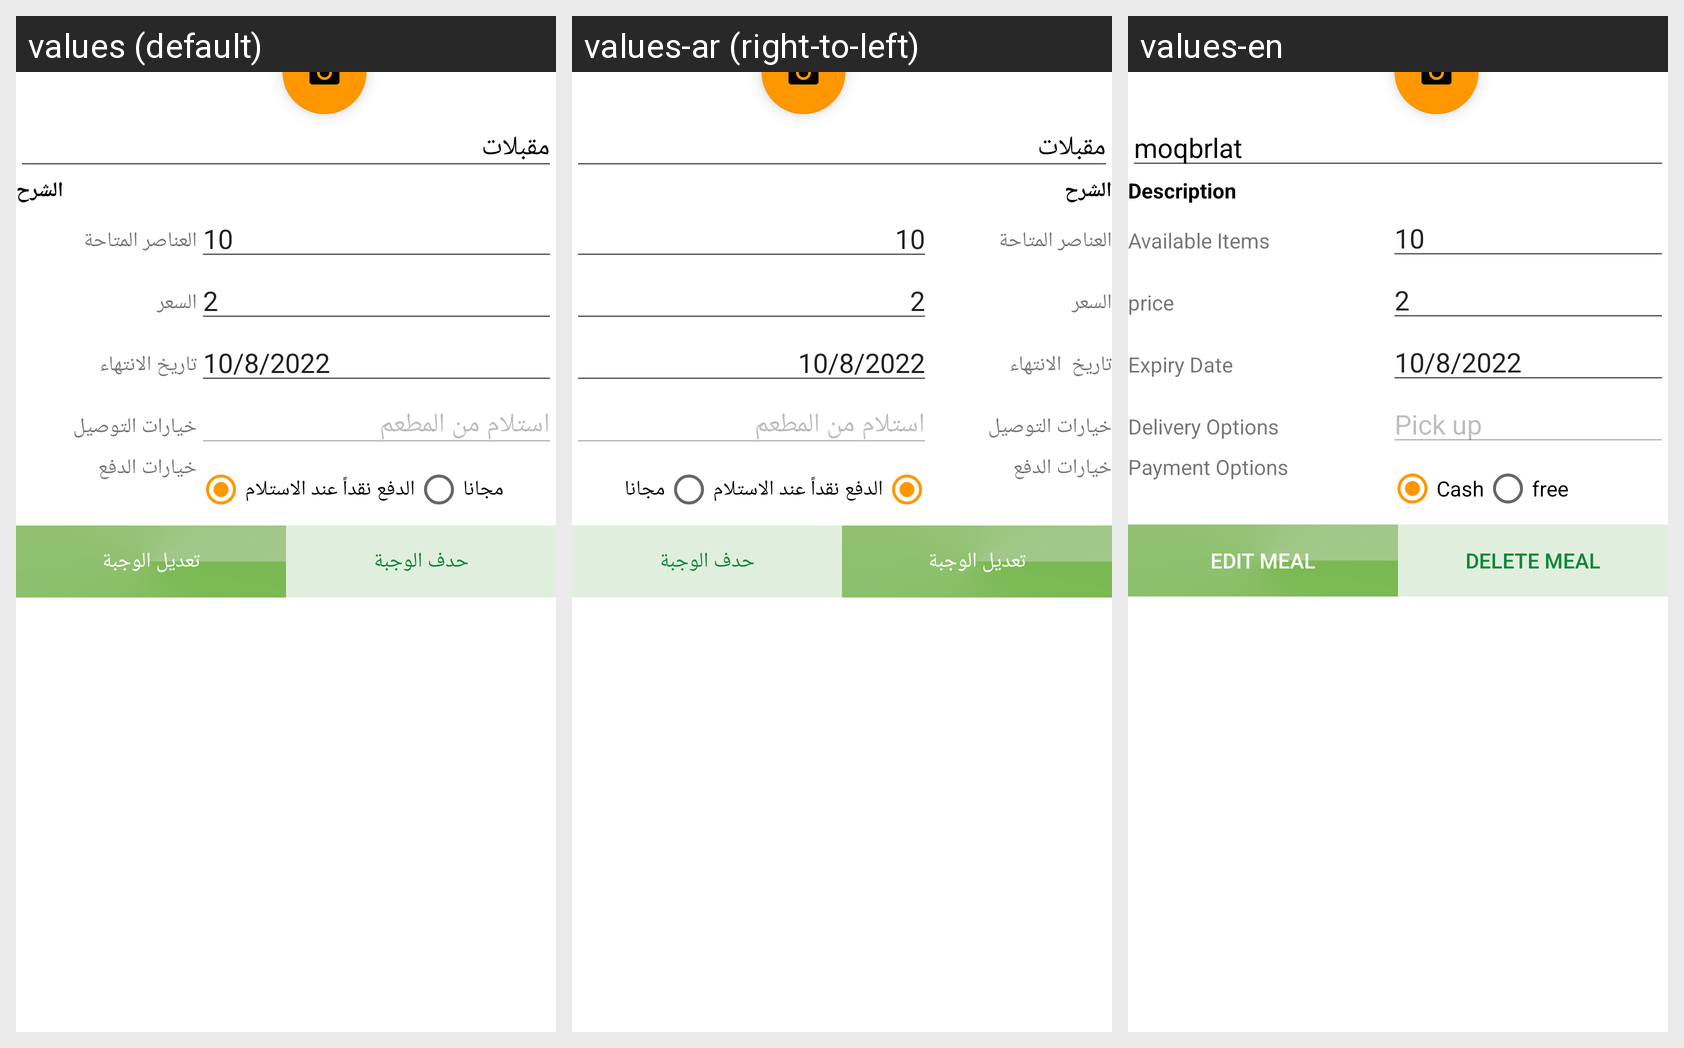

The same Android screen rendered under several of its app's locales, left to right. List the strings drawn on it with the default value and each locale's translation.
Android screen res/layout/activity_restaurant_edit_meals.xml rendered under 3 locales, left to right: values (default), values-ar (right-to-left), values-en. Device: Nexus 5 (rendered at 1080×1920; each locale shown at half size, 540×960, under a caption strip naming it); theme Theme.ZadAlkhairApp.
Strings drawn on this screen, with the default value and each locale's value (text and hints the layout hard-codes, and strings that could not be matched under every locale, appear in the picture but are not listed):

sanabil_moqbrlat
  values: مقبلات
  values-ar: مقبلات
  values-en: moqbrlat

Description
  values: الشرح
  values-ar: الشرح
  values-en: Description

available_items
  values: العناصر المتاحة
  values-ar: العناصر المتاحة
  values-en: Available Items

number
  values: 10
  values-ar: 10
  values-en: 10

_price
  values: السعر
  values-ar: السعر
  values-en: price

expiry_date
  values: تاريخ الانتهاء
  values-ar: تاريخ  الانتهاء 
  values-en: Expiry Date

date
  values: 10/8/2022
  values-ar: 10/8/2022
  values-en: 10/8/2022

delivery_options
  values: خيارات التوصيل 
  values-ar: خيارات التوصيل 
  values-en: Delivery Options

pick_up
  values: استلام من المطعم 
  values-ar: استلام من المطعم  
  values-en: Pick up

payment_options
  values: خيارات الدفع
  values-ar: خيارات الدفع
  values-en: Payment Options

cash
  values: الدفع نقداً عند الاستلام
  values-ar: الدفع نقداً عند الاستلام
  values-en: Cash

free
  values: مجانا
  values-ar: مجانا
  values-en: free

restaurantEditMeals
  values: تعديل الوجبة
  values-ar: تعديل الوجبة
  values-en: Edit Meal

restaurant_deleteMeals
  values: حدف الوجبة
  values-ar: حدف الوجبة
  values-en: Delete Meal
